Run: headless pygame with SDL's dummy video driver; simulated clock (each Clock.tick advances the game by its frame time, no real sleeping); random seed 0; keys injected as events and as key.get_pressed() state; no mouse input.
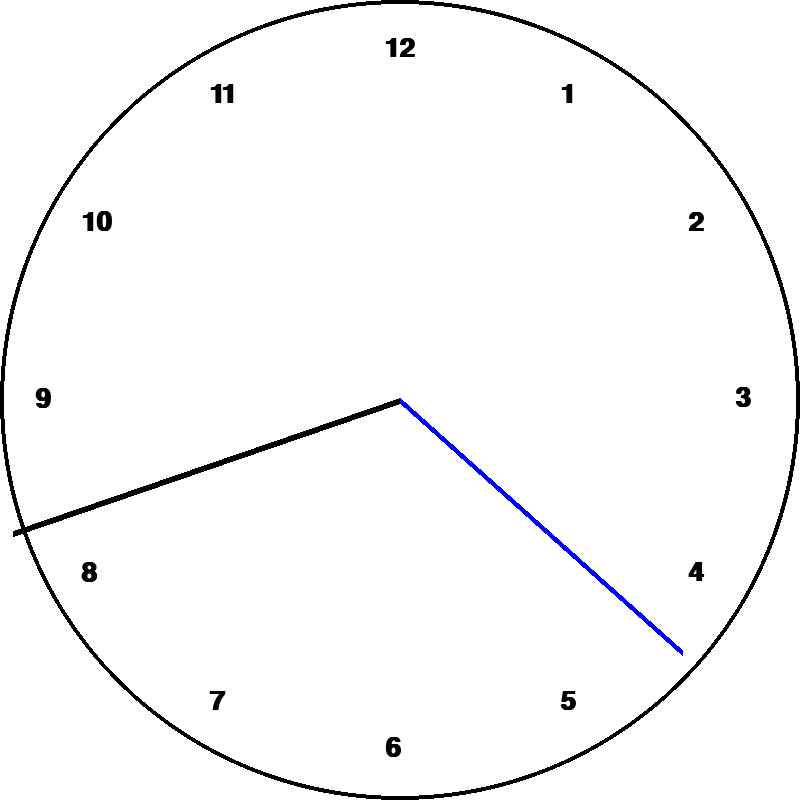
Frame 1 of 4 · flips 1–60 · no input
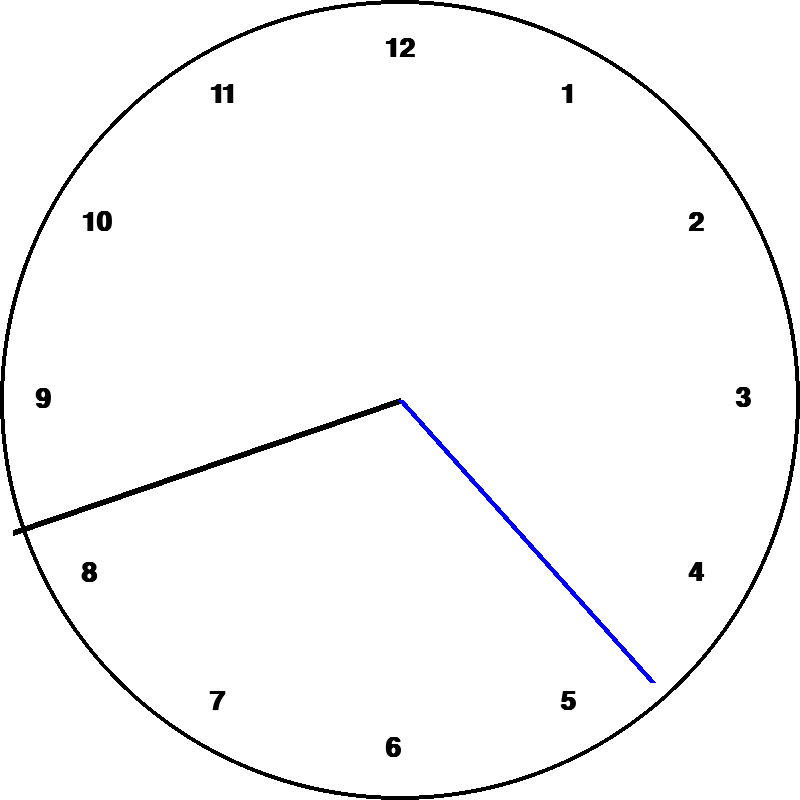
Frame 2 of 4 · flips 61–180 · tapped SPACE, RETURN · held RIGHT (→), D
Frame 3 of 4 · flips 181–300 · held DOWN (↓), S · screen unchanged from frame 2, image omitted
Frame 4 of 4 · flips 301–420 · held LEFT (←), A, UP (↑), W · screen unchanged from frame 3, image omitted

The pygame program that drew these frames:

import pygame ,math
import datetime
pygame.init()

display=pygame.display.set_mode((800,800))
clock=pygame.time.Clock()
FPS=50

BLACK = (0, 0, 0)
WHITE = (255, 255, 255)
BLUE = (0, 0, 255)
GREEN = (0, 255, 0)
RED = (255, 0, 0)

def print_text(text,position):
    font=pygame.font.SysFont("Castellar",40,True,False)
    surface=font.render(text,True,BLACK)
    display.blit(surface,position)
def convert_degrees_to_pygame(R,theta):
    y=math.cos(math.pi*theta/180)*R
    x=math.sin(math.pi*theta/180)*R
    return x+400-15,-(y-400)-15

running=True
while running:
    for event in pygame.event.get():
        if event.type == pygame.QUIT:
            running = False

   
    display.fill(WHITE)
    pygame.draw.circle(display,BLACK,(400,400),400,4)


    for number in range(1,13):
        print_text(str(number),convert_degrees_to_pygame(350,number*30))

    current_time=datetime.datetime.now()
    seconds=current_time.second
    minutes=current_time.minute
    

    #Minute
    R=400
    theta=(minutes+seconds/60)*(360/60)
    pygame.draw.line(display,BLACK,(400,400),convert_degrees_to_pygame(R,theta),6)

    #Second
    
    R=400
    theta=seconds*(360/60)
    pygame.draw.line(display,BLUE,(400,400),convert_degrees_to_pygame(R,theta),6)

    clock.tick(FPS)
   
    pygame.display.flip()
